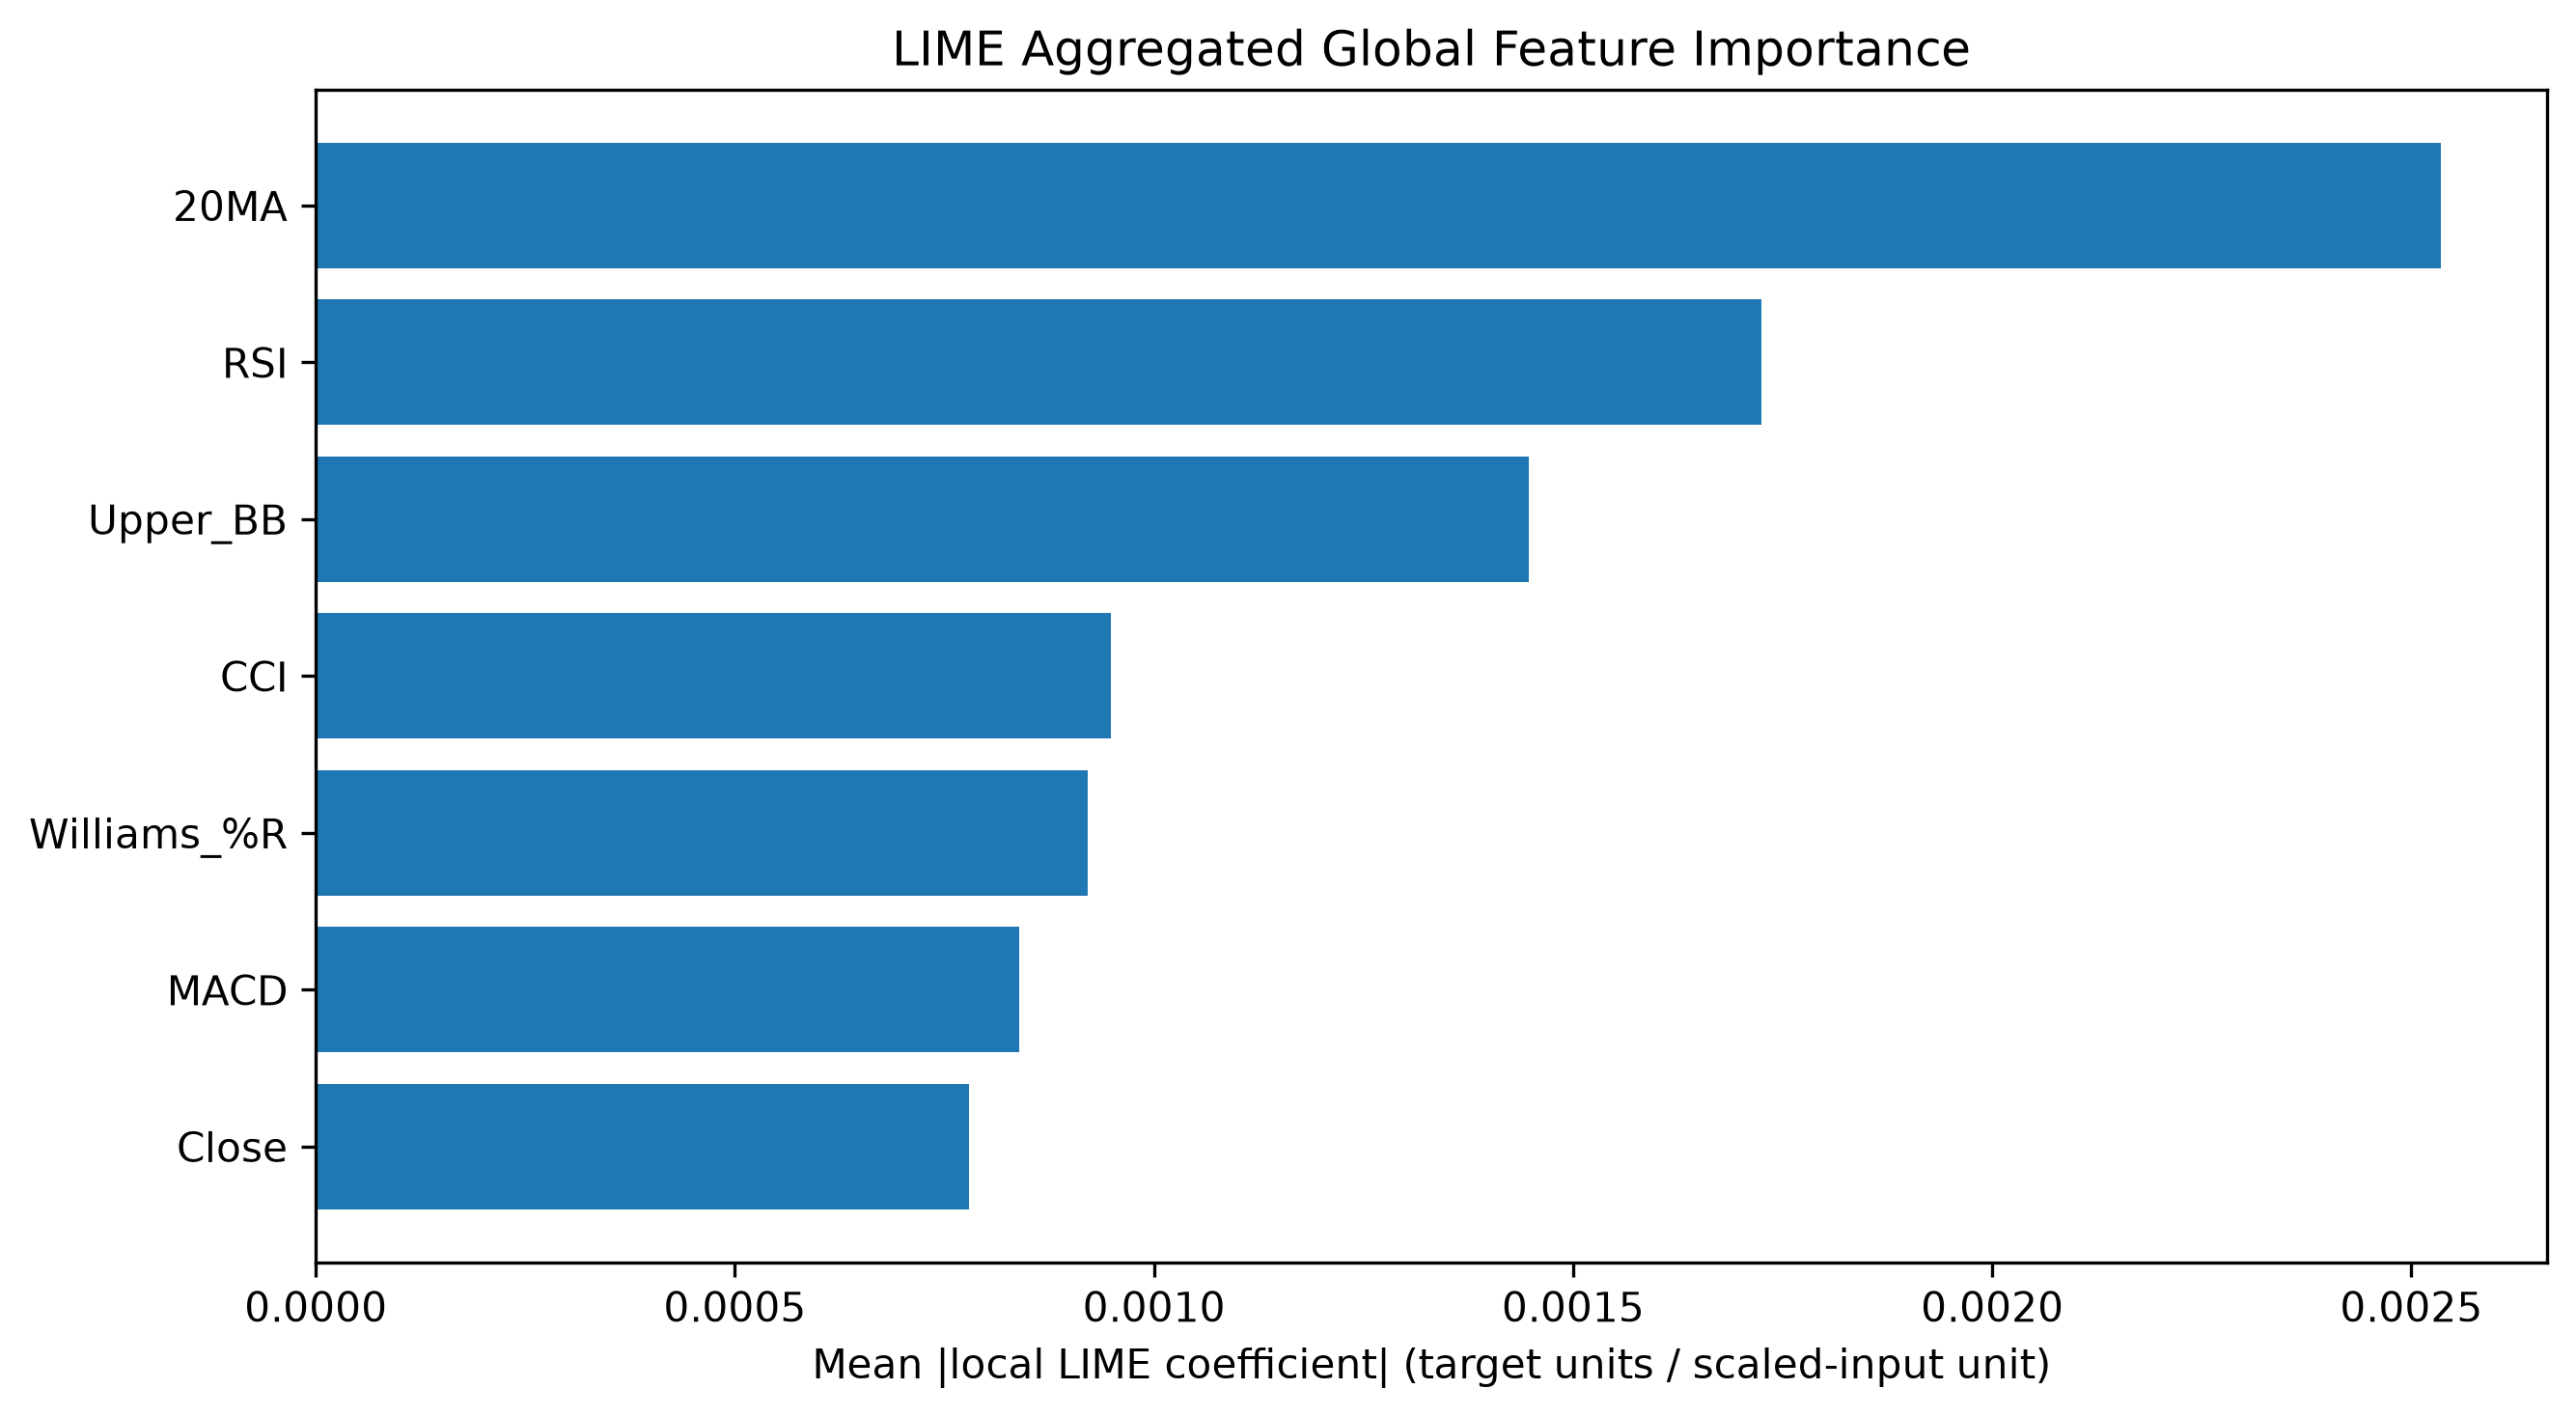

Values plotted in this chart, from the file beside it:
Feature, LIME MeanAbs, LIME Rank
20MA, 0.002535, 1
RSI, 0.001725, 2
Upper_BB, 0.001447, 3
CCI, 0.0009488, 4
Williams_%R, 0.0009206, 5
MACD, 0.000839, 6
Close, 0.0007793, 7
